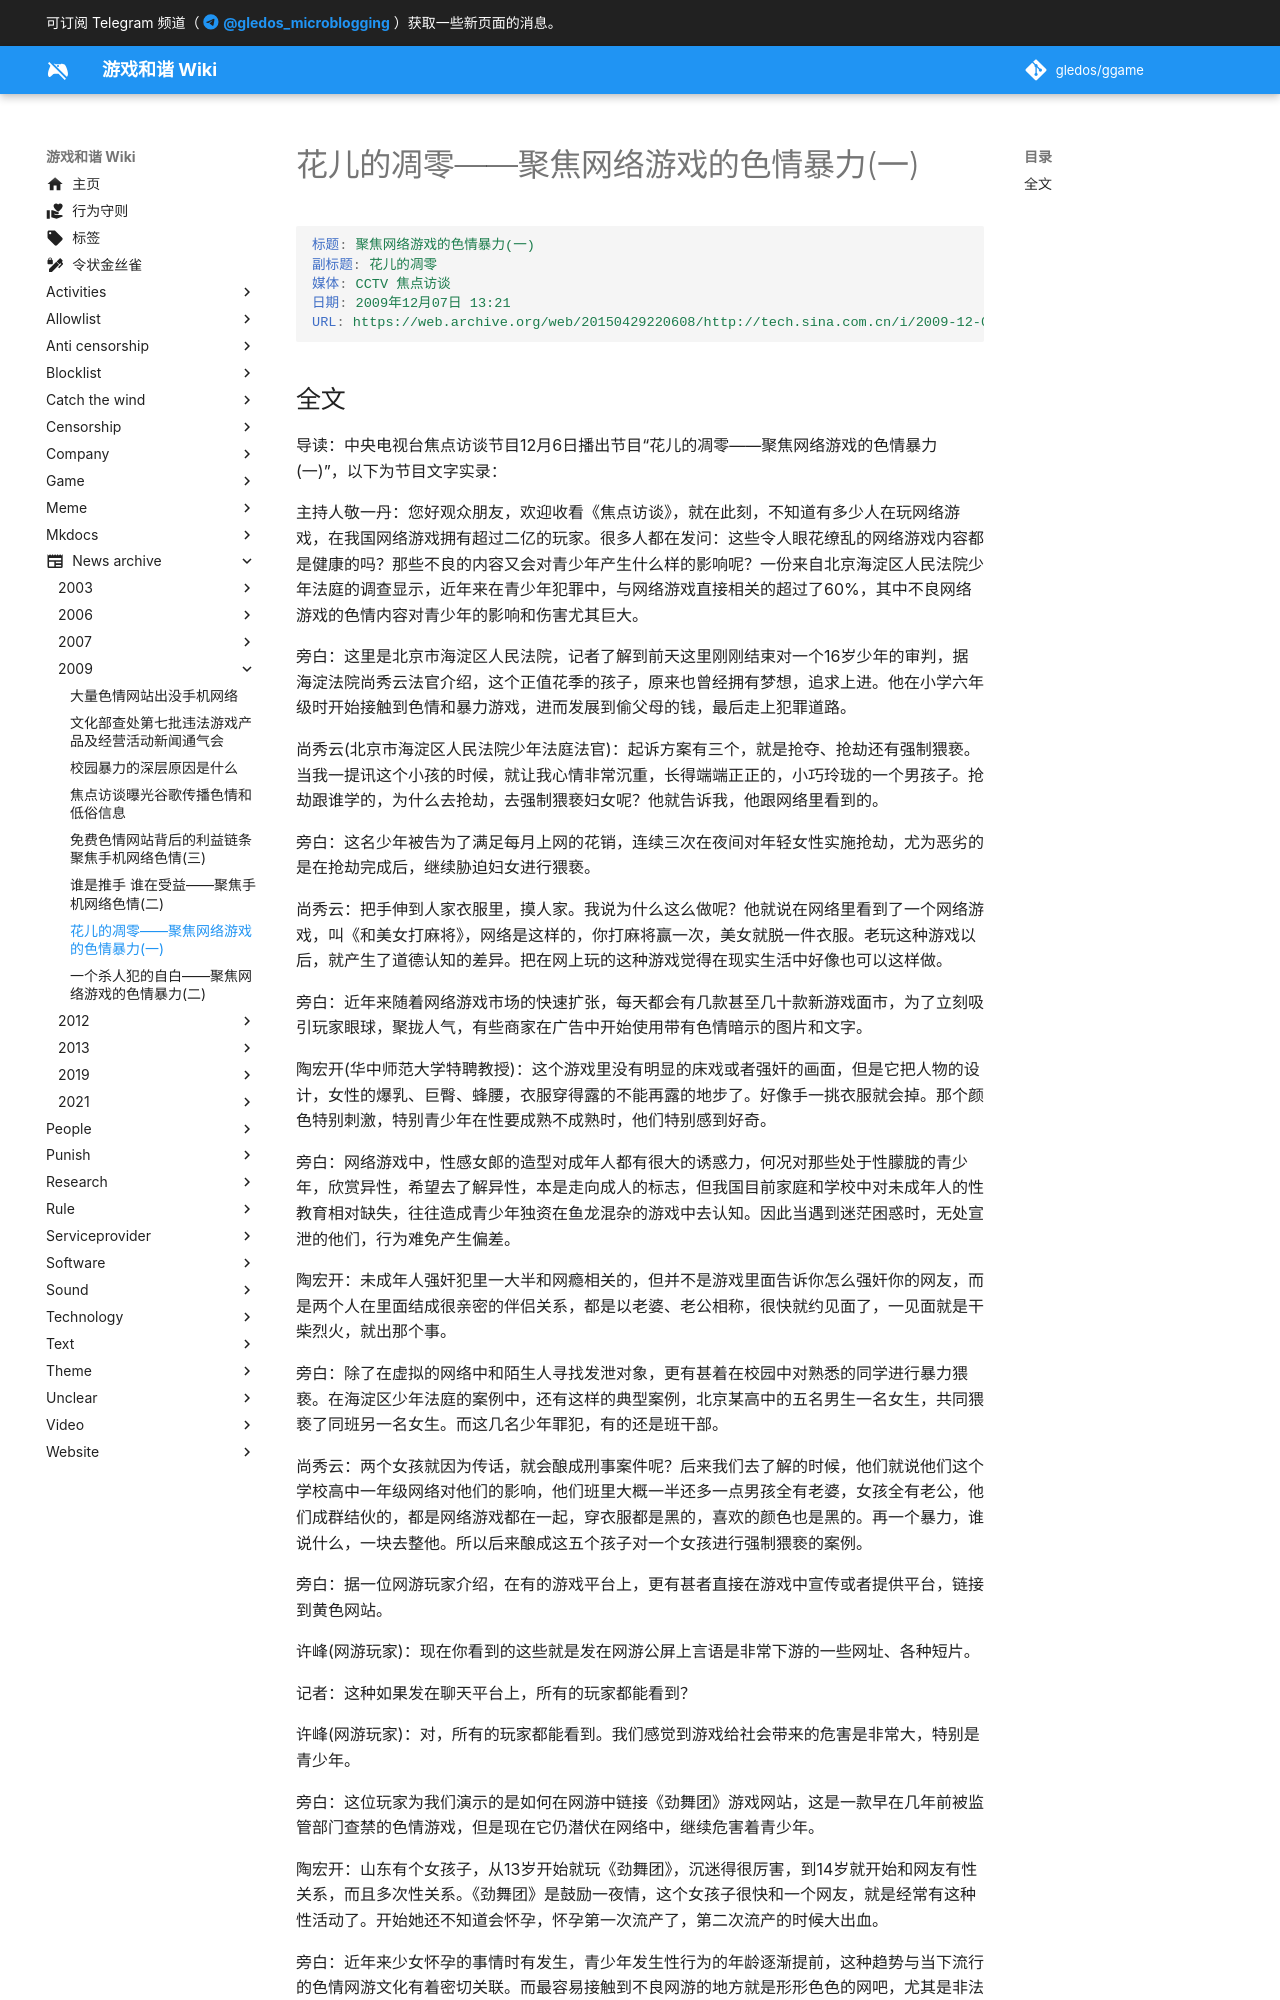

repository: gledos/ggame · page: news_archive/2009/聚焦网络游戏的色情暴力(一).html · generator: mkdocs

---
title: 花儿的凋零——聚焦网络游戏的色情暴力(一)
search:
  exclude: true
description:
published: true
date: "2022-02-20T15:02:53"
特殊标签标记: #无标签
editor: markdown
dateCreated: "2022-02-20T15:02:53"
---

```YAML
标题: 聚焦网络游戏的色情暴力(一)
副标题: 花儿的凋零
媒体: CCTV 焦点访谈
日期: 2009年12月07日 13:21
URL: https://web.archive.org/web/20150429220608/http://tech.sina.com.cn/i/2009-12-07/13213655680.shtml
```
